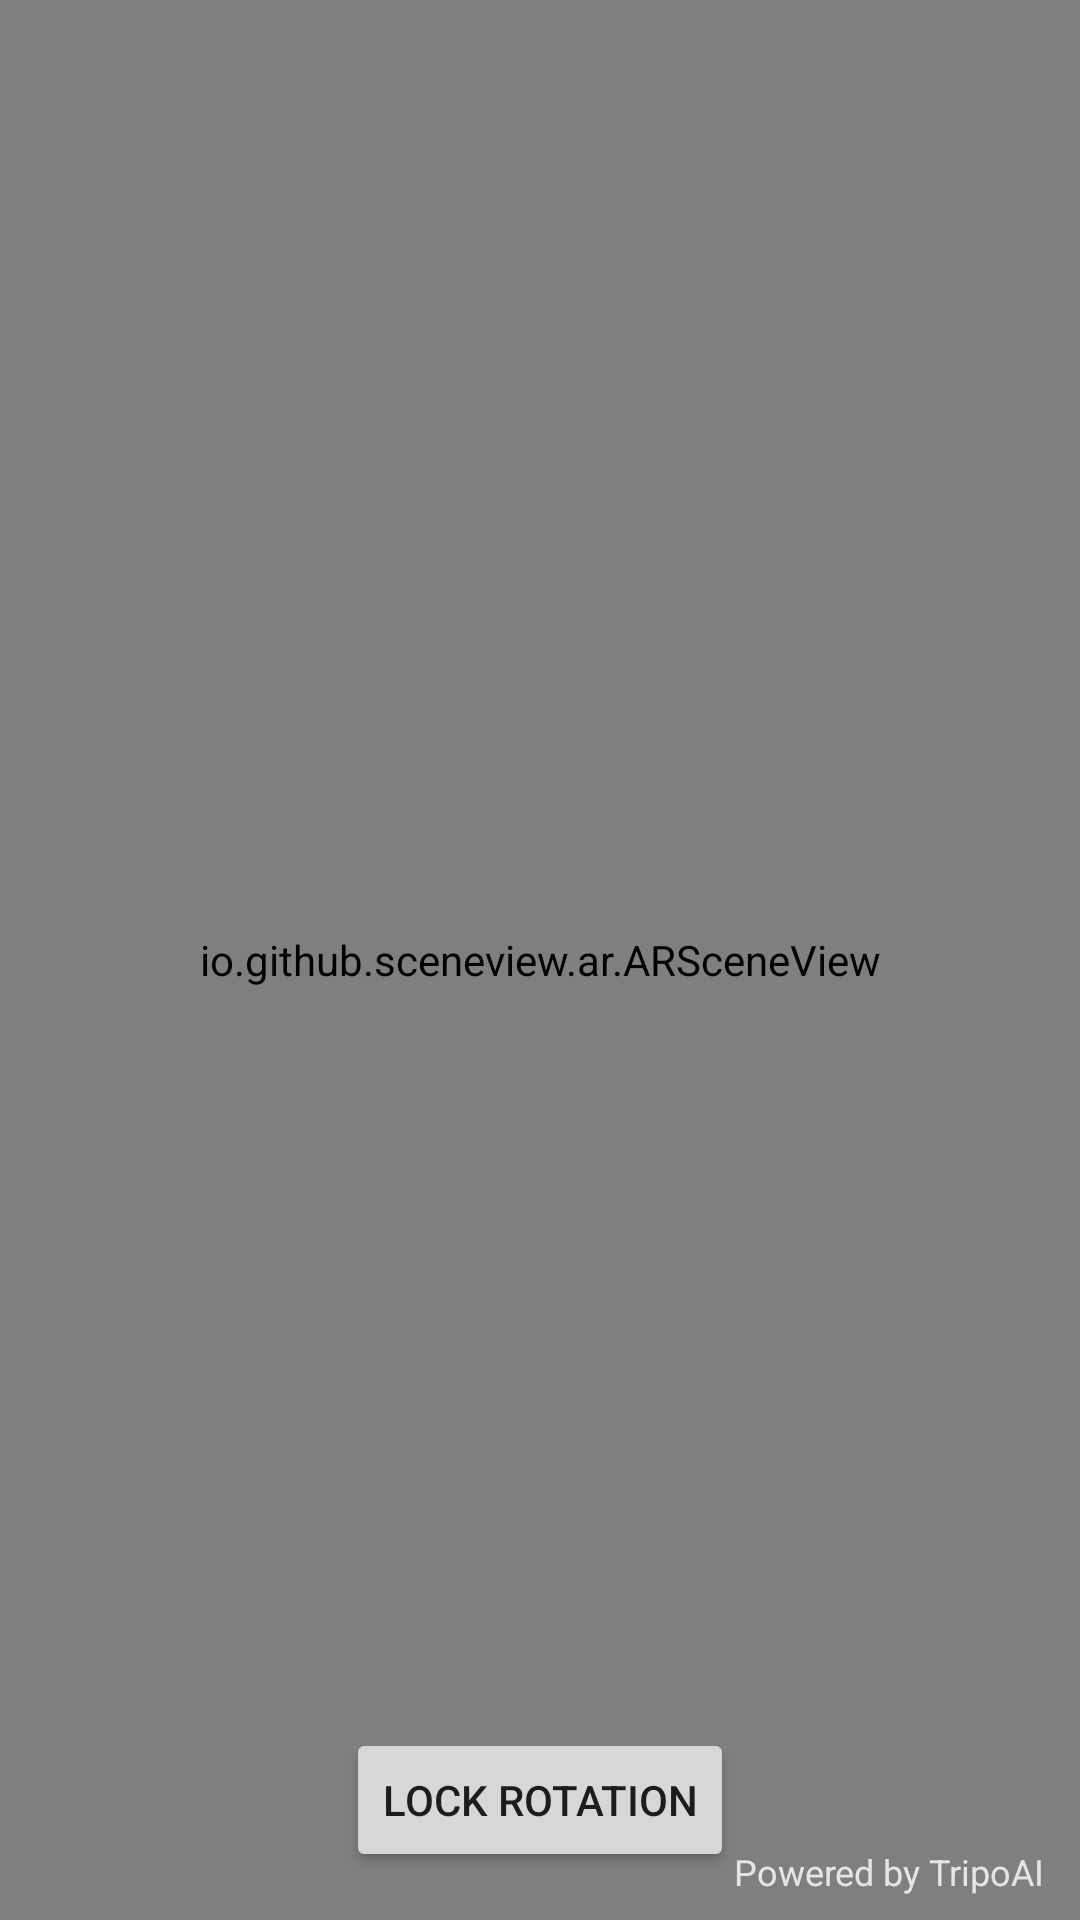

This screen was rendered from an Android layout file. Write that file and the resources it references.
<!-- AndroidManifest.xml: application theme Theme.Museraya -->
<!-- res/layout/fragment_boom_ar.xml -->
<?xml version="1.0" encoding="utf-8"?>
<RelativeLayout xmlns:android="http://schemas.android.com/apk/res/android"
    xmlns:tools="http://schemas.android.com/tools"
    android:layout_width="match_parent"
    android:layout_height="match_parent">

    <io.github.sceneview.ar.ARSceneView
        android:id="@+id/arSceneViewWoodCutter"
        android:layout_width="match_parent"
        android:layout_height="match_parent" />

    <TextView
        android:id="@+id/tvInstructionsBoom" android:layout_width="wrap_content"
        android:layout_height="wrap_content"
        android:layout_centerHorizontal="true"
        android:layout_above="@id/btnPlaceModelWoodCutter" android:layout_marginBottom="24dp"
        android:padding="12dp"
        android:background="#80000000"  android:textColor="@android:color/white"
        android:textSize="16sp"
        android:gravity="center"
        android:visibility="gone"      tools:text="Instruction Text Here"
        tools:visibility="visible"/>

    <Button
        android:id="@+id/btnPlaceModelWoodCutter"
        android:layout_width="wrap_content"
        android:layout_height="wrap_content"
        android:layout_alignParentBottom="true"
        android:layout_centerHorizontal="true"
        android:layout_marginBottom="16dp"
        android:text="Lock Rotation" />

    <TextView
        android:id="@+id/tvPoweredByTripoAI"
        android:layout_width="wrap_content"
        android:layout_height="wrap_content"
        android:text="Powered by TripoAI"
        android:textColor="#CCFFFFFF"
        android:textSize="12sp"
        android:layout_alignParentBottom="true"
        android:layout_alignParentEnd="true"
        android:layout_marginEnd="12dp"
        android:layout_marginBottom="8dp"
        android:background="@android:color/transparent"
        />
</RelativeLayout>
<!-- resources referenced by this layout -->
<resources>
  <style name="Theme.Museraya" parent="Theme.MaterialComponents.DayNight.NoActionBar">
          
          <item name="colorPrimary">@color/colorPrimary</item>
          <item name="colorPrimaryVariant">@color/dark_blue</item> 
          <item name="colorOnPrimary">@color/white</item> 
  
          
          <item name="colorSecondary">@color/orange</item>
          <item name="colorSecondaryVariant">@color/dark_orange</item>
          <item name="colorOnSecondary">@color/black</item> 
  
          
          
          <item name="android:statusBarColor">?attr/colorPrimaryVariant</item>
  
          
          <item name="android:colorBackground">@color/screenBackground</item>
  
          
          
          
  
          
          
          
           
           
      </style>
  <color name="colorPrimary">#393534</color>
  <color name="dark_blue">#303F9F</color>
  <color name="white">#FFFFFFFF</color>
  <color name="orange">#D16A3B</color>
  <color name="dark_orange">#FF8C00</color>
  <color name="black">#FF000000</color>
  <color name="screenBackground">#F8F8F3</color>
</resources>
